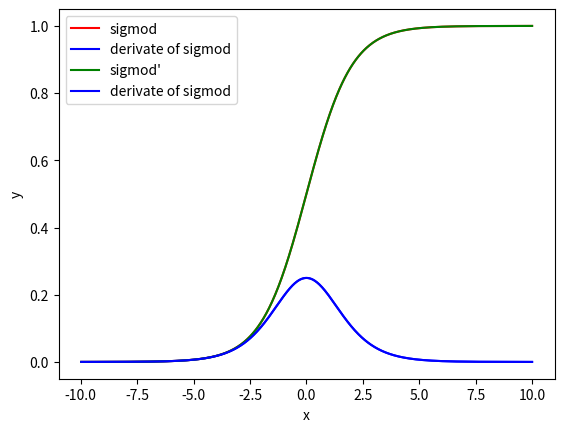

Here is the Python script that generated this plot:
# -*- coding: utf-8 -*-
"""
Created on Sat Feb  8 11:06:37 2020

[redacted]

Plot sigmod and its derivate
"""

import numpy as np
import matplotlib.pyplot as plt

def sigmod(x):
    return 1/(1+np.exp(-x))

n=-10
x = np.linspace(-n,n,1000,endpoint=False)

y = sigmod(x)
plt.plot(x,y, c="r", label="sigmod")
plt.xlabel("x")
plt.ylabel("y = sigmod(x)")
plt.legend()
plt.show()

# derivate of sigmod'(x)
y_hat = sigmod(x)*(1-sigmod(x))

plt.plot(x,y_hat, c="b", label="derivate of sigmod")
plt.xlabel("x")
plt.ylabel("y = sigmod derivate(x)")
plt.legend()
plt.show()

plt.plot(x,y, c="g", label="sigmod'")
plt.plot(x,y_hat, c="b", label="derivate of sigmod")
plt.xlabel("x")
plt.ylabel("y")
plt.legend()
plt.show()

#y2 = x*(1-x)
#
#plt.plot(x,y2, c="y", label="x*(1-x)")
#plt.grid()
#plt.xlabel("x")
#plt.ylabel("y=x*(1-x)")
#plt.legend()
#plt.show()
#print(y[-1])
#




